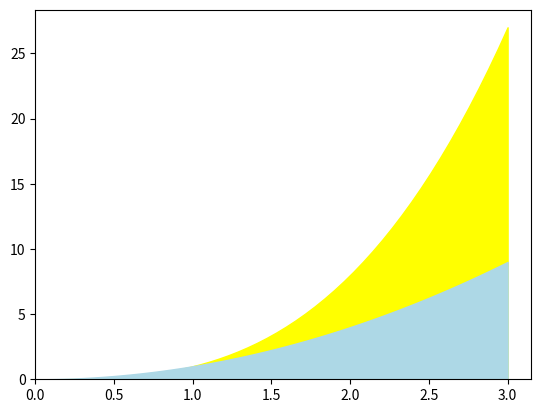

Python code for this plot:
import numpy as np
import matplotlib.pyplot as plt

# create data
x = np.linspace(0,3)
y = x**2
z = x**3

# strong line on top 
plt.fill_between(x,z,color="yellow")
plt.fill_between( x, y, color="lightblue")

plt.xlim(0,)
plt.ylim(0,)
#plt.savefig("areaplot.png",bbox_inches = 'tight', pad_inches = 0)
plt.show()